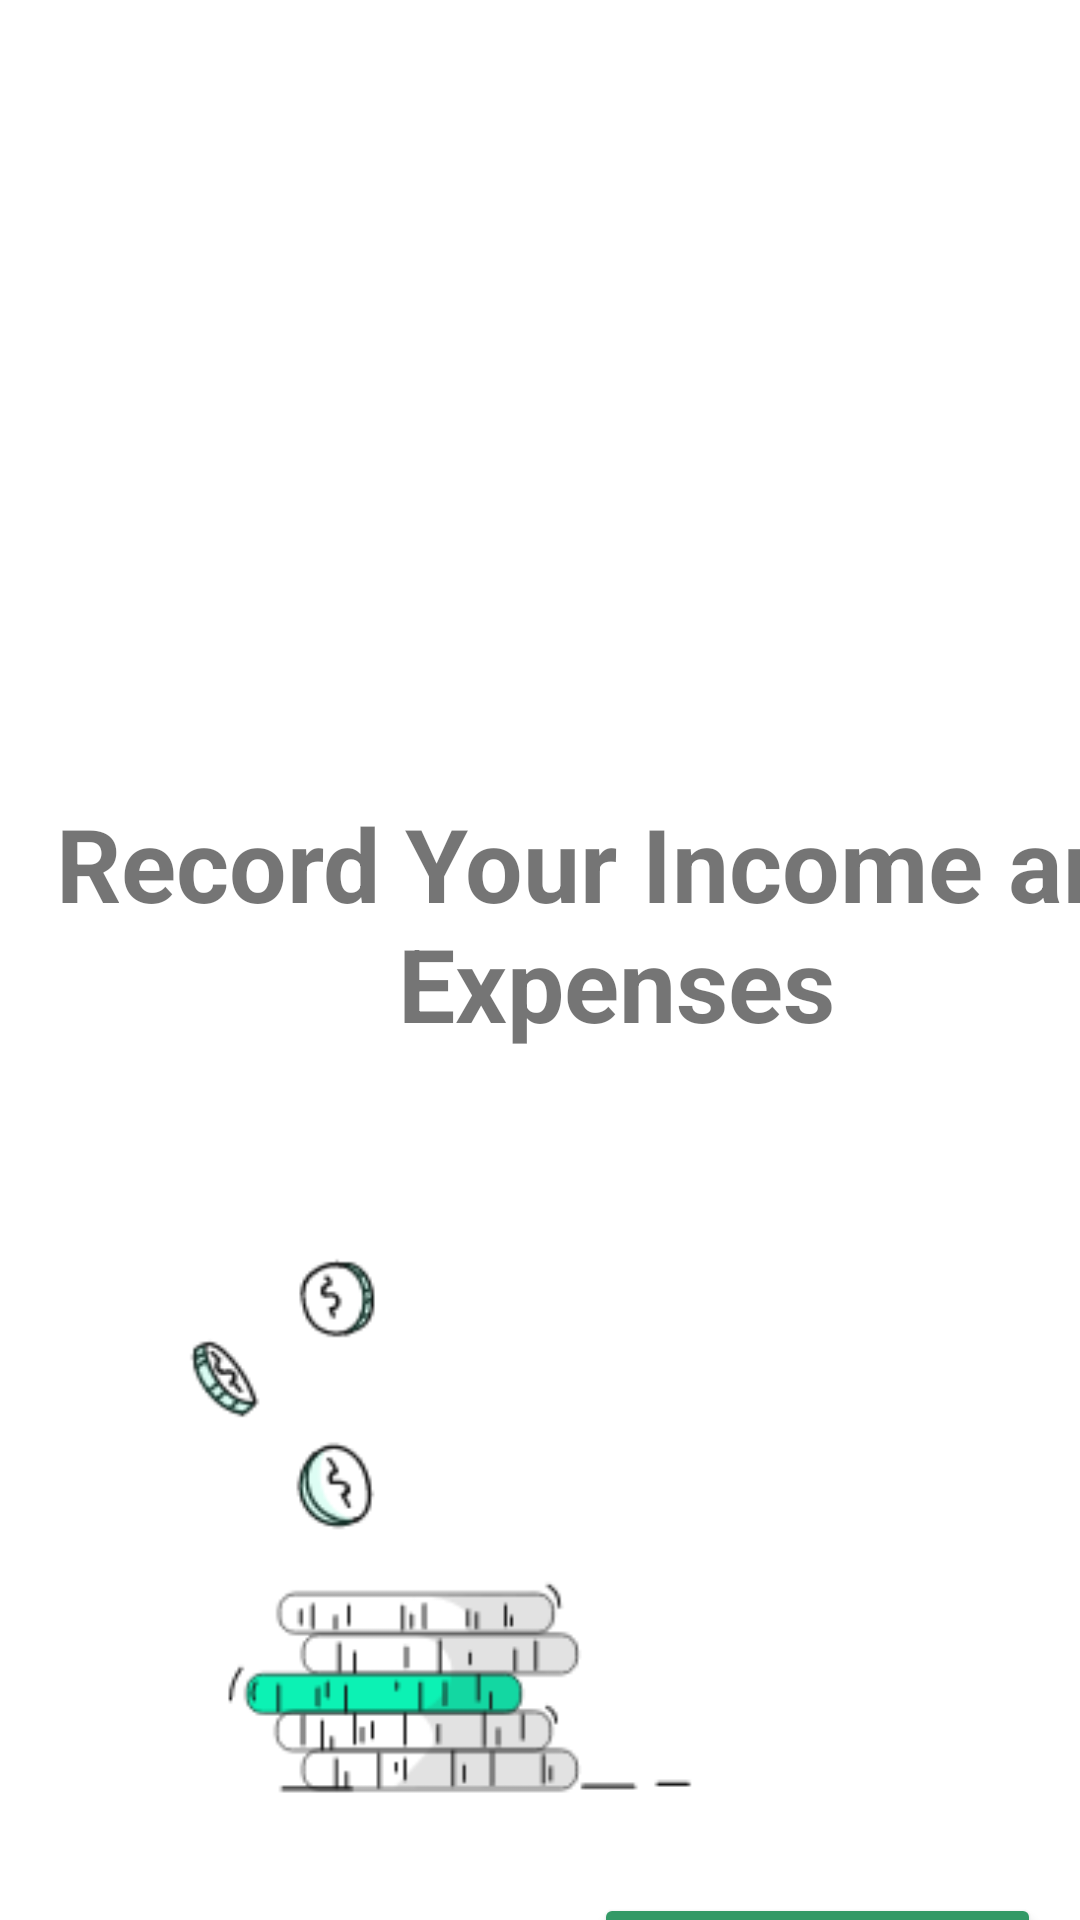

Here is an Android app screen rendered from its layout file. Give the layout XML and the strings, colors and styles it references.
<!-- AndroidManifest.xml: application theme Theme.AdditionalTransactions -->
<!-- res/layout/activity_start_page.xml -->
<?xml version="1.0" encoding="utf-8"?>
<androidx.constraintlayout.widget.ConstraintLayout xmlns:android="http://schemas.android.com/apk/res/android"
    xmlns:app="http://schemas.android.com/apk/res-auto"
    xmlns:tools="http://schemas.android.com/tools"
    android:layout_width="match_parent"
    android:layout_height="match_parent"
    tools:context=".startPage">

    <ImageView
        android:id="@+id/imageView"
        android:layout_width="468dp"
        android:layout_height="300dp"
        app:layout_constraintBottom_toTopOf="@+id/record"
        app:layout_constraintEnd_toEndOf="parent"
        app:layout_constraintHorizontal_bias="0.508"
        app:layout_constraintStart_toStartOf="parent"
        app:layout_constraintTop_toTopOf="parent"
        app:layout_constraintVertical_bias="0.017"
        app:srcCompat="@drawable/banner_intro" />

    <TextView
        android:id="@+id/record"
        android:layout_width="411dp"
        android:layout_height="162dp"
        android:layout_marginTop="320dp"
        android:background="@drawable/top_intro_background"
        android:backgroundTint="#BC339966"
        android:paddingStart="5dp"
        android:paddingTop="18dp"
        android:paddingEnd="5dp"
        android:text="@string/record"
        android:textAlignment="center"
        android:textSize="34sp"
        android:textStyle="bold"
        app:layout_constraintBottom_toTopOf="@+id/imageView3"
        app:layout_constraintEnd_toEndOf="parent"
        app:layout_constraintHorizontal_bias="0.0"
        app:layout_constraintStart_toStartOf="parent"
        app:layout_constraintTop_toTopOf="parent" />

    <ImageView
        android:id="@+id/imageView3"
        android:layout_width="240dp"
        android:layout_height="209dp"
        android:layout_marginStart="16dp"
        android:layout_marginEnd="168dp"
        android:layout_marginBottom="95dp"
        app:layout_constraintBottom_toBottomOf="parent"
        app:layout_constraintEnd_toEndOf="parent"
        app:layout_constraintHorizontal_bias="0.0"
        app:layout_constraintStart_toStartOf="parent"
        app:layout_constraintTop_toBottomOf="@+id/record"
        app:srcCompat="@drawable/coins" />

    <Button
        android:id="@+id/start"
        android:layout_width="149dp"
        android:layout_height="65dp"
        android:layout_marginTop="222dp"
        android:layout_marginBottom="16dp"
        android:backgroundTint="@color/green"
        android:clickable="true"
        android:drawableRight="@android:drawable/ic_media_ff"
        android:drawableTint="@color/white"
        android:drawableTintMode="src_in"
        android:text="@string/start"
        android:textSize="20sp"
        app:layout_constraintBottom_toBottomOf="parent"
        app:layout_constraintEnd_toEndOf="parent"
        app:layout_constraintHorizontal_bias="0.938"
        app:layout_constraintStart_toStartOf="parent"
        app:layout_constraintTop_toBottomOf="@+id/record"
        app:layout_constraintVertical_bias="0.0" />

</androidx.constraintlayout.widget.ConstraintLayout>
<!-- resources referenced by this layout -->
<resources>
  <color name="green">#339966</color>
  <color name="white">#FFFFFFFF</color>
  <!-- drawable coins: png bitmap (drawable, 7669 bytes) -->
  <string name="record">Record Your Income and Expenses</string>
  <string name="start">Start</string>
  <style name="Theme.AdditionalTransactions" parent="Theme.MaterialComponents.DayNight.DarkActionBar">
          
          <item name="colorPrimary">@color/green</item>
          <item name="colorPrimaryVariant">@color/black</item>
          <item name="colorOnPrimary">@color/white</item>
          
          <item name="colorSecondary">@color/teal_200</item>
          <item name="colorSecondaryVariant">@color/teal_700</item>
          <item name="colorOnSecondary">@color/white</item>
          
          <item name="android:statusBarColor">?attr/colorPrimaryVariant</item>
          
      </style>
  <color name="black">#FF000000</color>
  <color name="teal_200">#FF03DAC5</color>
  <color name="teal_700">#FF018786</color>
</resources>
